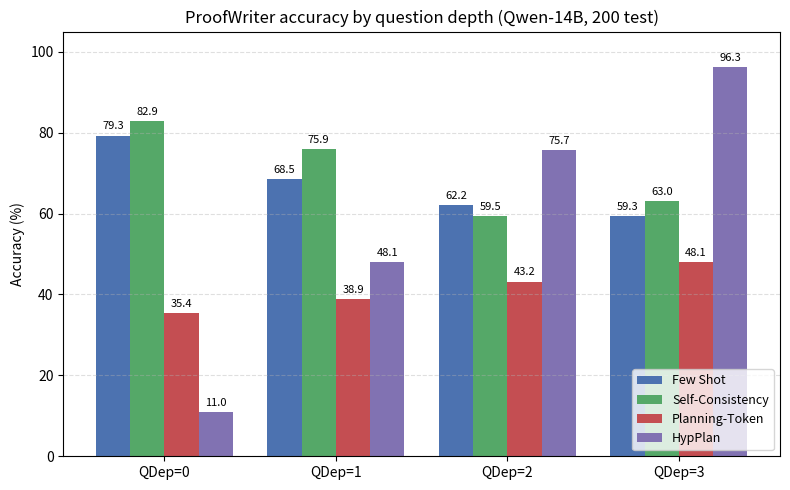

Reproduce this figure in Python.
"""Bar plot of ProofWriter accuracy stratified by question depth (QDep 0-3).

Source: logs/proofwriter_multihop_summary.txt (Qwen-14B-Instruct, 200 test records).
"""
import argparse
from pathlib import Path

import matplotlib.pyplot as plt
import numpy as np


SYSTEMS = ["Few Shot", "Self-Consistency", "Planning-Token", "HypPlan"]
QDEPS = ["QDep=0", "QDep=1", "QDep=2", "QDep=3"]
ACC = np.array([
    [79.3, 68.5, 62.2, 59.3],
    [82.9, 75.9, 59.5, 63.0],
    [35.4, 38.9, 43.2, 48.1],
    [11.0, 48.1, 75.7, 96.3],
])


def main():
    ap = argparse.ArgumentParser()
    ap.add_argument("--out", default="results/figs/proofwriter_qdep.png")
    args = ap.parse_args()

    n_sys, n_dep = ACC.shape
    x = np.arange(n_dep)
    width = 0.8 / n_sys
    colors = ["#4C72B0", "#55A868", "#C44E52", "#8172B2"]

    fig, ax = plt.subplots(figsize=(8, 5))
    for i, (sys_name, row) in enumerate(zip(SYSTEMS, ACC)):
        offset = (i - (n_sys - 1) / 2) * width
        bars = ax.bar(x + offset, row, width, label=sys_name, color=colors[i])
        for b, v in zip(bars, row):
            ax.text(b.get_x() + b.get_width() / 2, v + 1, f"{v:.1f}",
                    ha="center", va="bottom", fontsize=8)

    ax.set_xticks(x)
    ax.set_xticklabels(QDEPS)
    ax.set_ylabel("Accuracy (%)")
    ax.set_ylim(0, 105)
    ax.set_title("ProofWriter accuracy by question depth (Qwen-14B, 200 test)")
    ax.legend(loc="lower right", fontsize=9)
    ax.grid(axis="y", linestyle="--", alpha=0.4)
    fig.tight_layout()

    out = Path(args.out)
    out.parent.mkdir(parents=True, exist_ok=True)
    fig.savefig(out, dpi=150)
    print(f"saved {out}")


if __name__ == "__main__":
    main()
